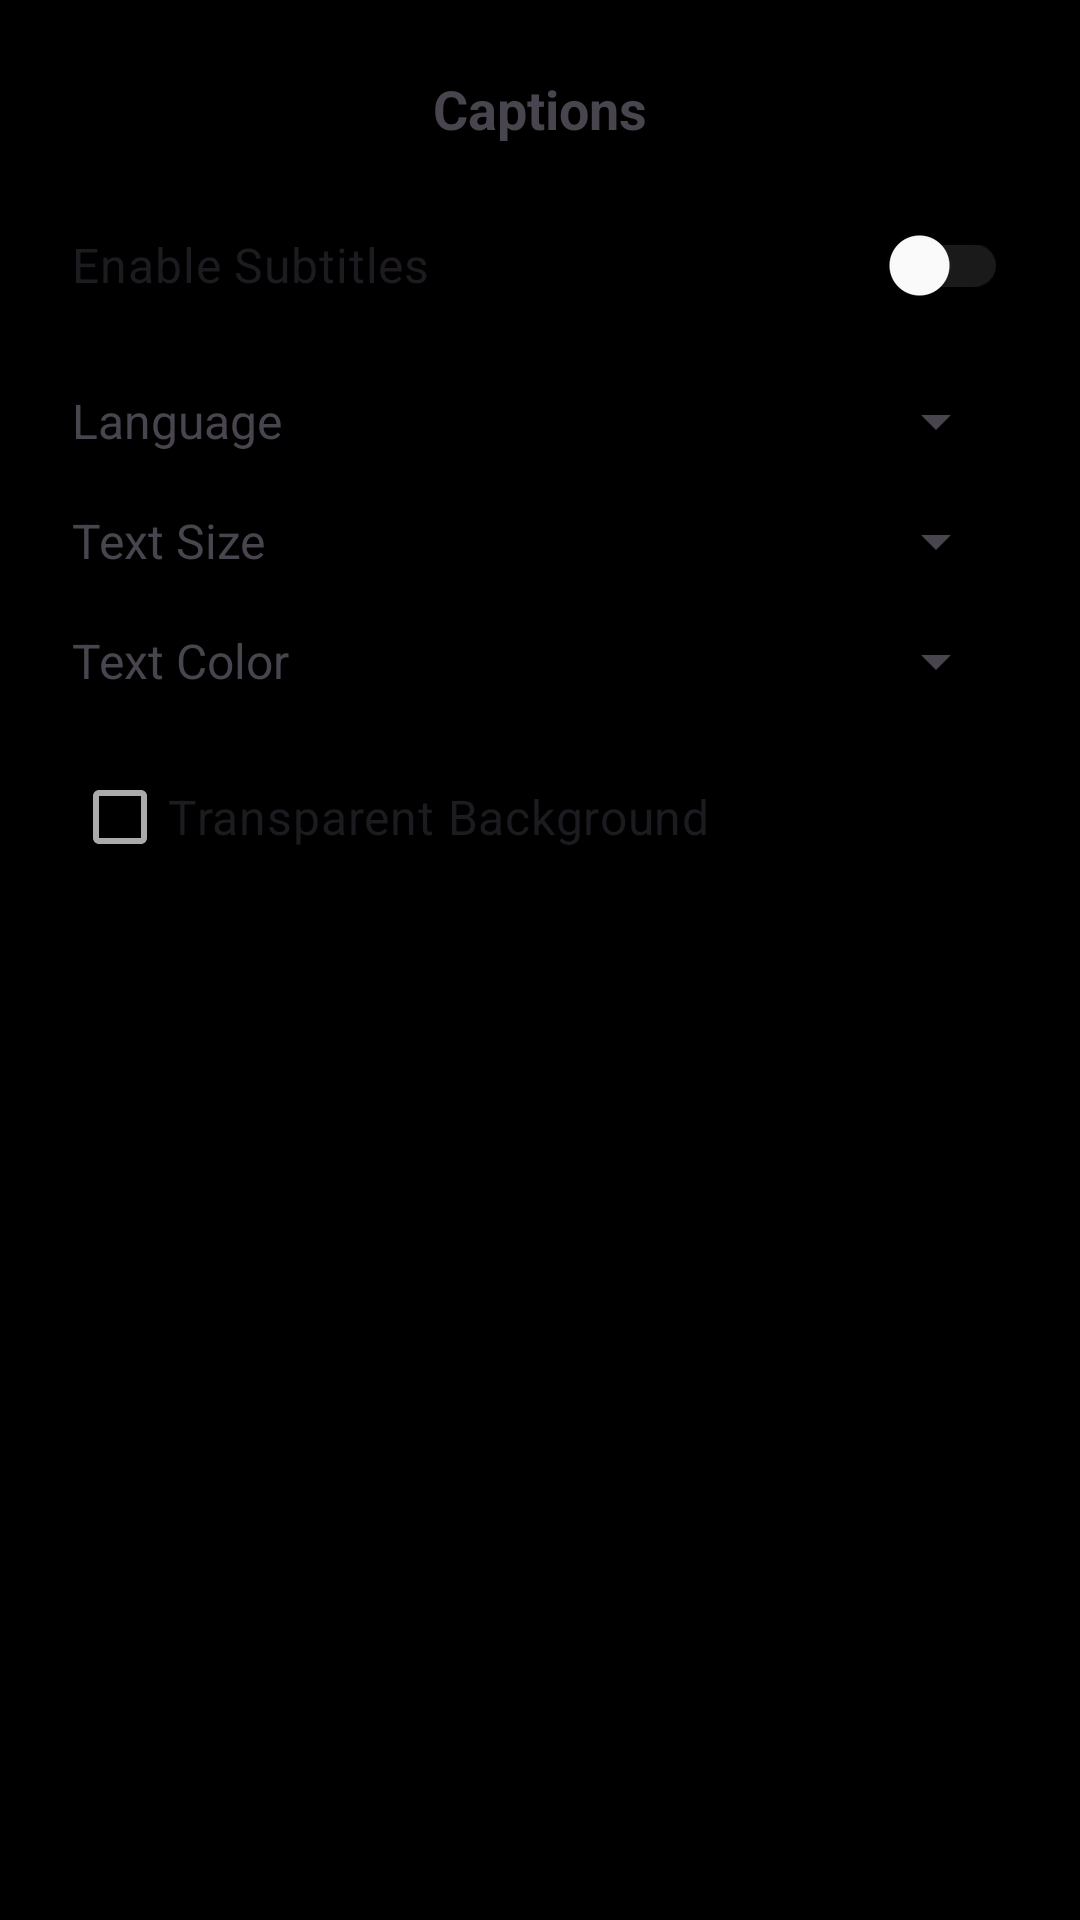

Layout XML and referenced resources for this Android screen:
<!-- AndroidManifest.xml: application theme Theme.YoutubeLite -->
<!-- res/layout/bottom_sheet_subtitles.xml -->
<?xml version="1.0" encoding="utf-8"?>
<LinearLayout xmlns:android="http://schemas.android.com/apk/res/android"
    android:layout_width="match_parent"
    android:layout_height="wrap_content"
    android:orientation="vertical"
    android:padding="24dp">

    <TextView
        android:layout_width="match_parent"
        android:layout_height="wrap_content"
        android:gravity="center"
        android:paddingBottom="16dp"
        android:text="@string/subtitles"
        android:textSize="18sp"
        android:textStyle="bold" />

    <com.google.android.material.switchmaterial.SwitchMaterial
        android:id="@+id/switch_subtitles"
        android:layout_width="match_parent"
        android:layout_height="wrap_content"
        android:text="Enable Subtitles"
        android:textSize="16sp" />

    <LinearLayout
        android:id="@+id/layout_language"
        android:layout_width="match_parent"
        android:layout_height="wrap_content"
        android:layout_marginTop="16dp"
        android:gravity="center_vertical"
        android:orientation="horizontal">

        <TextView
            android:layout_width="0dp"
            android:layout_height="wrap_content"
            android:layout_weight="1"
            android:text="Language"
            android:textSize="16sp" />

        <Spinner
            android:id="@+id/spinner_language"
            android:layout_width="wrap_content"
            android:layout_height="wrap_content" />
    </LinearLayout>

    <LinearLayout
        android:id="@+id/layout_size"
        android:layout_width="match_parent"
        android:layout_height="wrap_content"
        android:layout_marginTop="16dp"
        android:gravity="center_vertical"
        android:orientation="horizontal">

        <TextView
            android:layout_width="0dp"
            android:layout_height="wrap_content"
            android:layout_weight="1"
            android:text="Text Size"
            android:textSize="16sp" />

        <Spinner
            android:id="@+id/spinner_size"
            android:layout_width="wrap_content"
            android:layout_height="wrap_content" />
    </LinearLayout>

    <LinearLayout
        android:id="@+id/layout_color"
        android:layout_width="match_parent"
        android:layout_height="wrap_content"
        android:layout_marginTop="16dp"
        android:gravity="center_vertical"
        android:orientation="horizontal">

        <TextView
            android:layout_width="0dp"
            android:layout_height="wrap_content"
            android:layout_weight="1"
            android:text="Text Color"
            android:textSize="16sp" />

        <Spinner
            android:id="@+id/spinner_color"
            android:layout_width="wrap_content"
            android:layout_height="wrap_content" />
    </LinearLayout>

    <com.google.android.material.checkbox.MaterialCheckBox
        android:id="@+id/checkbox_transparent_bg"
        android:layout_width="match_parent"
        android:layout_height="wrap_content"
        android:layout_marginTop="16dp"
        android:text="Transparent Background"
        android:textSize="16sp" />

</LinearLayout>
<!-- resources referenced by this layout -->
<resources>
  <string name="subtitles">Captions</string>
  <style name="Theme.YoutubeLite" parent="Base.Theme.YoutubeLite" />
  <style name="Base.Theme.YoutubeLite" parent="Theme.Material3.DayNight.NoActionBar">
          
          <item name="android:colorControlActivated">@color/yt_red</item>
          <item name="colorPrimary">@color/primary</item>
          <item name="colorOnPrimary">@color/on_primary</item>
          <item name="colorSecondary">@color/secondary</item>
          <item name="colorOnSecondary">@color/on_secondary</item>
          <item name="android:windowBackground">@color/background</item>
          <item name="android:colorBackground">@color/background</item>
          <item name="colorOnBackground">@color/on_background</item>
          <item name="colorSurface">@color/surface</item>
          <item name="colorOnSurface">@color/on_surface</item>
          <item name="colorSurfaceVariant">@color/surface_variant</item>
          <item name="colorOnSurfaceVariant">@color/on_surface_variant</item>
          <item name="colorOutline">@color/outline</item>
          <item name="colorSurfaceContainer">@color/surface</item>
          <item name="colorSurfaceContainerLow">@color/surface</item>
          <item name="colorSurfaceContainerHigh">@color/surface</item>
          <item name="colorSurfaceContainerHighest">@color/surface</item>
          <item name="colorSurfaceContainerLowest">@color/surface</item>
  
          <item name="android:statusBarColor">#000000</item>
          <item name="android:navigationBarColor">#000000</item>
          <item name="android:windowLightStatusBar">false</item>
          <item name="android:windowLightNavigationBar">false</item>
  
          <item name="materialAlertDialogTheme">@style/Theme.YoutubeLite.AlertDialog</item>
          <item name="bottomSheetDialogTheme">@style/Theme.YoutubeLite.BottomSheetDialog</item>
  
          <item name="android:windowLayoutInDisplayCutoutMode" tools:targetApi="28">shortEdges</item>
      </style>
  <color name="yt_red">#FF0000</color>
  <color name="primary">#FFFFFF</color>
  <color name="on_primary">#000000</color>
  <color name="secondary">#AAAAAA</color>
  <color name="on_secondary">#000000</color>
  <color name="background">#000000</color>
  <color name="on_background">#FFFFFF</color>
  <color name="surface">#000000</color>
  <color name="on_surface">#FFFFFF</color>
  <color name="surface_variant">#0A0A0A</color>
  <color name="on_surface_variant">#AAAAAA</color>
  <color name="outline">#1A1A1A</color>
  <style name="Theme.YoutubeLite.AlertDialog" parent="ThemeOverlay.Material3.MaterialAlertDialog">
          <item name="colorSurface">@color/surface</item>
          <item name="colorOnSurface">@color/on_surface</item>
          <item name="elevationOverlayEnabled">false</item>
          <item name="android:windowBackground">@color/surface</item>
      </style>
  <style name="Theme.YoutubeLite.BottomSheetDialog" parent="ThemeOverlay.Material3.BottomSheetDialog">
          <item name="colorSurface">@color/surface</item>
          <item name="colorOnSurface">@color/on_surface</item>
          <item name="elevationOverlayEnabled">false</item>
          <item name="bottomSheetStyle">@style/Widget.YoutubeLite.BottomSheet</item>
      </style>
  <style name="Widget.YoutubeLite.BottomSheet" parent="Widget.Material3.BottomSheet.Modal">
          <item name="backgroundTint">@color/surface</item>
          <item name="shapeAppearance">@style/ShapeAppearance.YoutubeLite.BottomSheet</item>
      </style>
  <style name="ShapeAppearance.YoutubeLite.BottomSheet" parent="ShapeAppearance.Material3.LargeComponent">
          <item name="cornerFamily">rounded</item>
          <item name="cornerSizeTopLeft">16dp</item>
          <item name="cornerSizeTopRight">16dp</item>
          <item name="cornerSizeBottomLeft">0dp</item>
          <item name="cornerSizeBottomRight">0dp</item>
      </style>
</resources>
